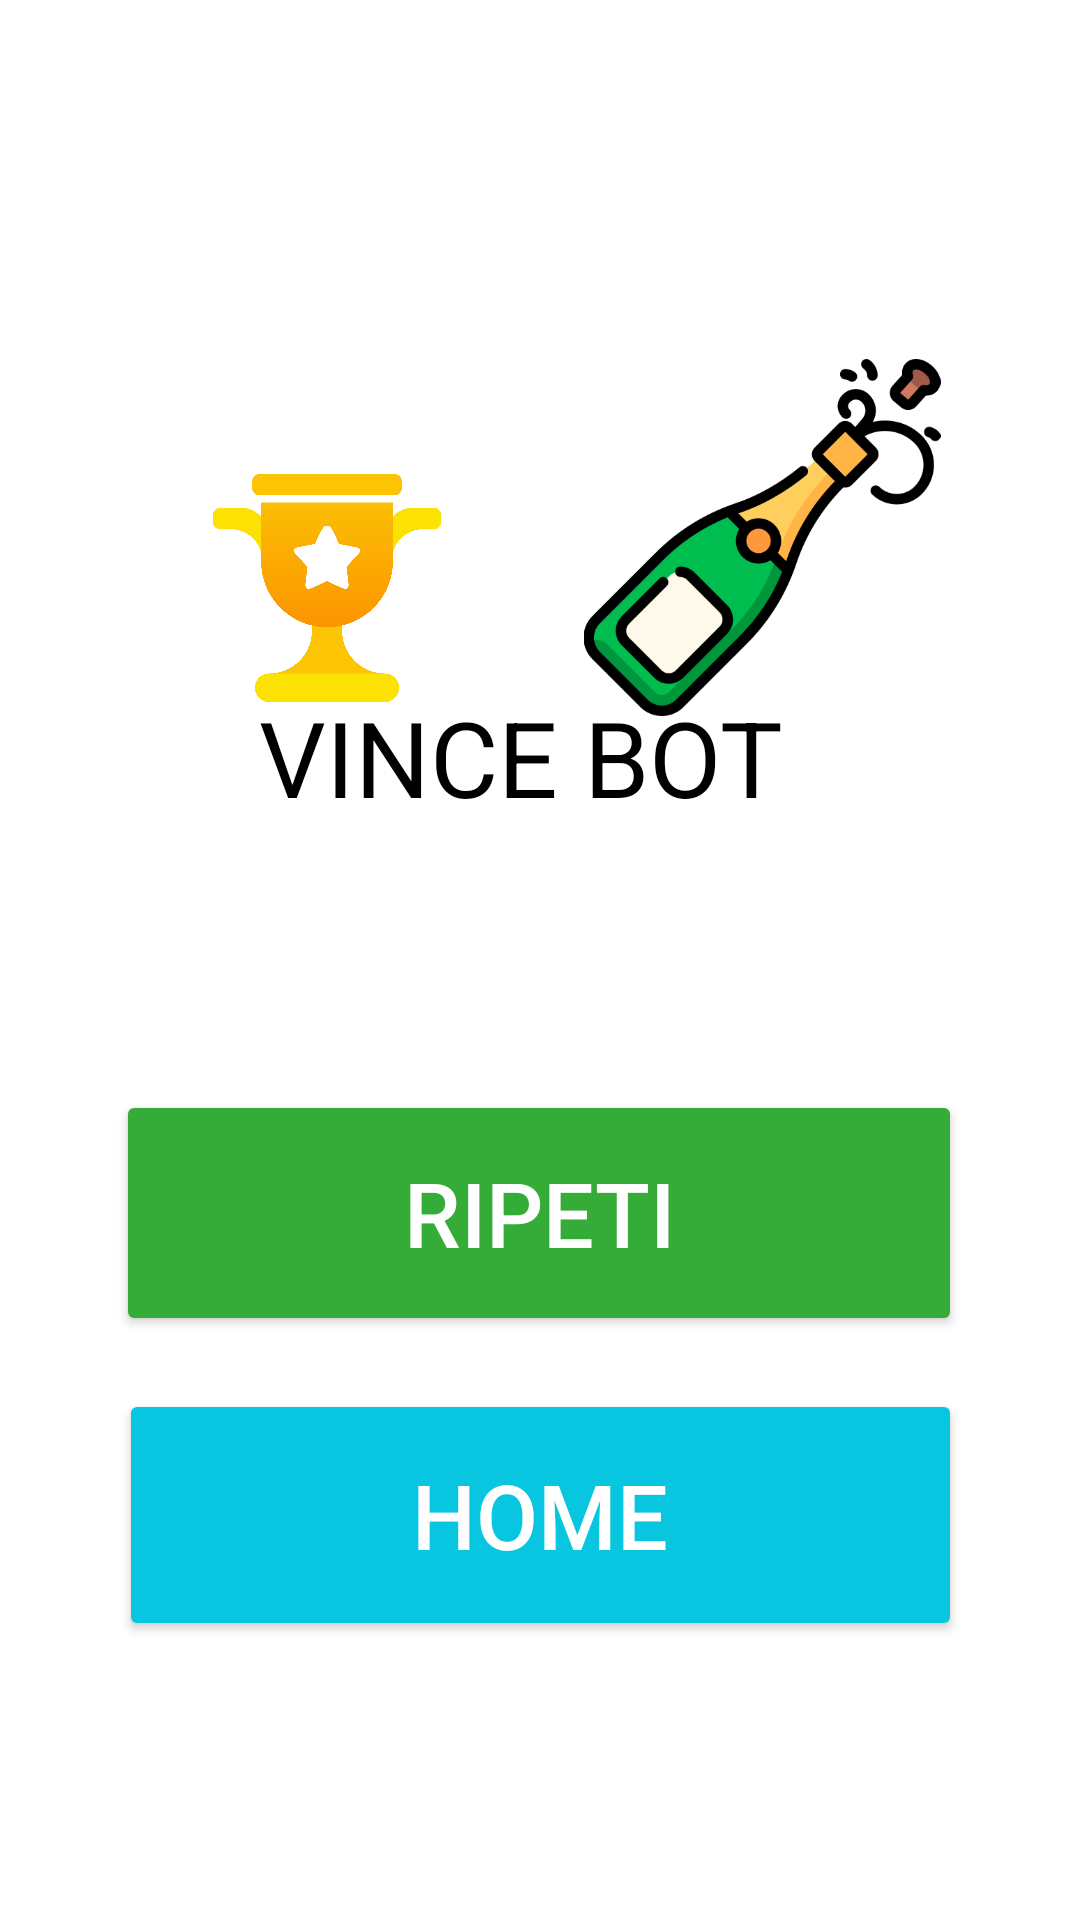

This screen was rendered from an Android layout file. Write that file and the resources it references.
<!-- AndroidManifest.xml: application theme Theme.Sasso_carta_forbici -->
<!-- res/layout/activity_vincitore.xml -->
<?xml version="1.0" encoding="utf-8"?>
<androidx.constraintlayout.widget.ConstraintLayout xmlns:android="http://schemas.android.com/apk/res/android"
    xmlns:app="http://schemas.android.com/apk/res-auto"
    xmlns:tools="http://schemas.android.com/tools"
    android:id="@+id/main"
    android:layout_width="match_parent"
    android:layout_height="match_parent"
    android:background="#FFFFFF"
    android:backgroundTint="#FFFFFF"
    tools:context=".VincitoreActivity">

    <TextView
        android:id="@+id/vincitore_testo"
        android:layout_width="374dp"
        android:layout_height="70dp"
        android:text="VINCE BOT"
        android:textAlignment="center"
        android:textColor="#000000"
        android:textSize="35dp"
        app:layout_constraintBottom_toBottomOf="parent"
        app:layout_constraintEnd_toEndOf="parent"
        app:layout_constraintHorizontal_bias="1.0"
        app:layout_constraintStart_toStartOf="parent"
        app:layout_constraintTop_toTopOf="parent"
        app:layout_constraintVertical_bias="0.402" />

    <Button
        android:id="@+id/button_ripeti"
        android:layout_width="282dp"
        android:layout_height="82dp"
        android:backgroundTint="#35AC37"
        android:text="RIPETI"
        android:textColor="#FFFFFF"
        android:textSize="30dp"
        app:layout_constraintBottom_toBottomOf="parent"
        app:layout_constraintEnd_toEndOf="parent"
        app:layout_constraintHorizontal_bias="0.496"
        app:layout_constraintStart_toStartOf="parent"
        app:layout_constraintTop_toTopOf="parent"
        app:layout_constraintVertical_bias="0.651" />

    <Button
        android:id="@+id/button_home"
        android:layout_width="281dp"
        android:layout_height="84dp"
        android:backgroundTint="#08C6DF"
        android:text="HOME"
        android:textColor="#FFFFFF"
        android:textSize="30dp"
        app:layout_constraintBottom_toBottomOf="parent"
        app:layout_constraintEnd_toEndOf="parent"
        app:layout_constraintStart_toStartOf="parent"
        app:layout_constraintTop_toTopOf="parent"
        app:layout_constraintVertical_bias="0.833" />

    <ImageView
        android:id="@+id/ph_bot"
        android:layout_width="182dp"
        android:layout_height="188dp"
        android:visibility="gone"
        app:layout_constraintBottom_toBottomOf="parent"
        app:layout_constraintEnd_toEndOf="parent"
        app:layout_constraintHorizontal_bias="0.497"
        app:layout_constraintStart_toStartOf="parent"
        app:layout_constraintTop_toTopOf="parent"
        app:layout_constraintVertical_bias="0.151"
        app:srcCompat="@drawable/_84365_200" />

    <ImageView
        android:id="@+id/ph_human"
        android:layout_width="206dp"
        android:layout_height="185dp"
        android:visibility="gone"
        app:layout_constraintBottom_toBottomOf="parent"
        app:layout_constraintEnd_toEndOf="parent"
        app:layout_constraintHorizontal_bias="0.497"
        app:layout_constraintStart_toStartOf="parent"
        app:layout_constraintTop_toTopOf="parent"
        app:layout_constraintVertical_bias="0.137"
        app:srcCompat="@drawable/_077114" />

    <ImageView
        android:id="@+id/cup_icon"
        android:layout_width="76dp"
        android:layout_height="76dp"
        app:layout_constraintBottom_toBottomOf="parent"
        app:layout_constraintEnd_toEndOf="parent"
        app:layout_constraintHorizontal_bias="0.25"
        app:layout_constraintStart_toStartOf="parent"
        app:layout_constraintTop_toTopOf="parent"
        app:layout_constraintVertical_bias="0.28"
        app:srcCompat="@drawable/cup_icon_2048x2048_zjifyt9g" />

    <ImageView
        android:id="@+id/champagne_icon"
        android:layout_width="132dp"
        android:layout_height="119dp"
        app:layout_constraintBottom_toBottomOf="parent"
        app:layout_constraintEnd_toEndOf="parent"
        app:layout_constraintHorizontal_bias="0.824"
        app:layout_constraintStart_toStartOf="parent"
        app:layout_constraintTop_toTopOf="parent"
        app:layout_constraintVertical_bias="0.23"
        app:srcCompat="@drawable/champagne_icon" />

</androidx.constraintlayout.widget.ConstraintLayout>
<!-- resources referenced by this layout -->
<resources>
  <!-- drawable champagne_icon: png bitmap (drawable, 25535 bytes) -->
  <!-- drawable cup_icon_2048x2048_zjifyt9g: png bitmap (drawable, 84386 bytes) -->
  <style name="Theme.Sasso_carta_forbici" parent="Base.Theme.Sasso_carta_forbici" />
  <style name="Base.Theme.Sasso_carta_forbici" parent="Theme.Material3.DayNight.NoActionBar">
          
          
      </style>
</resources>
